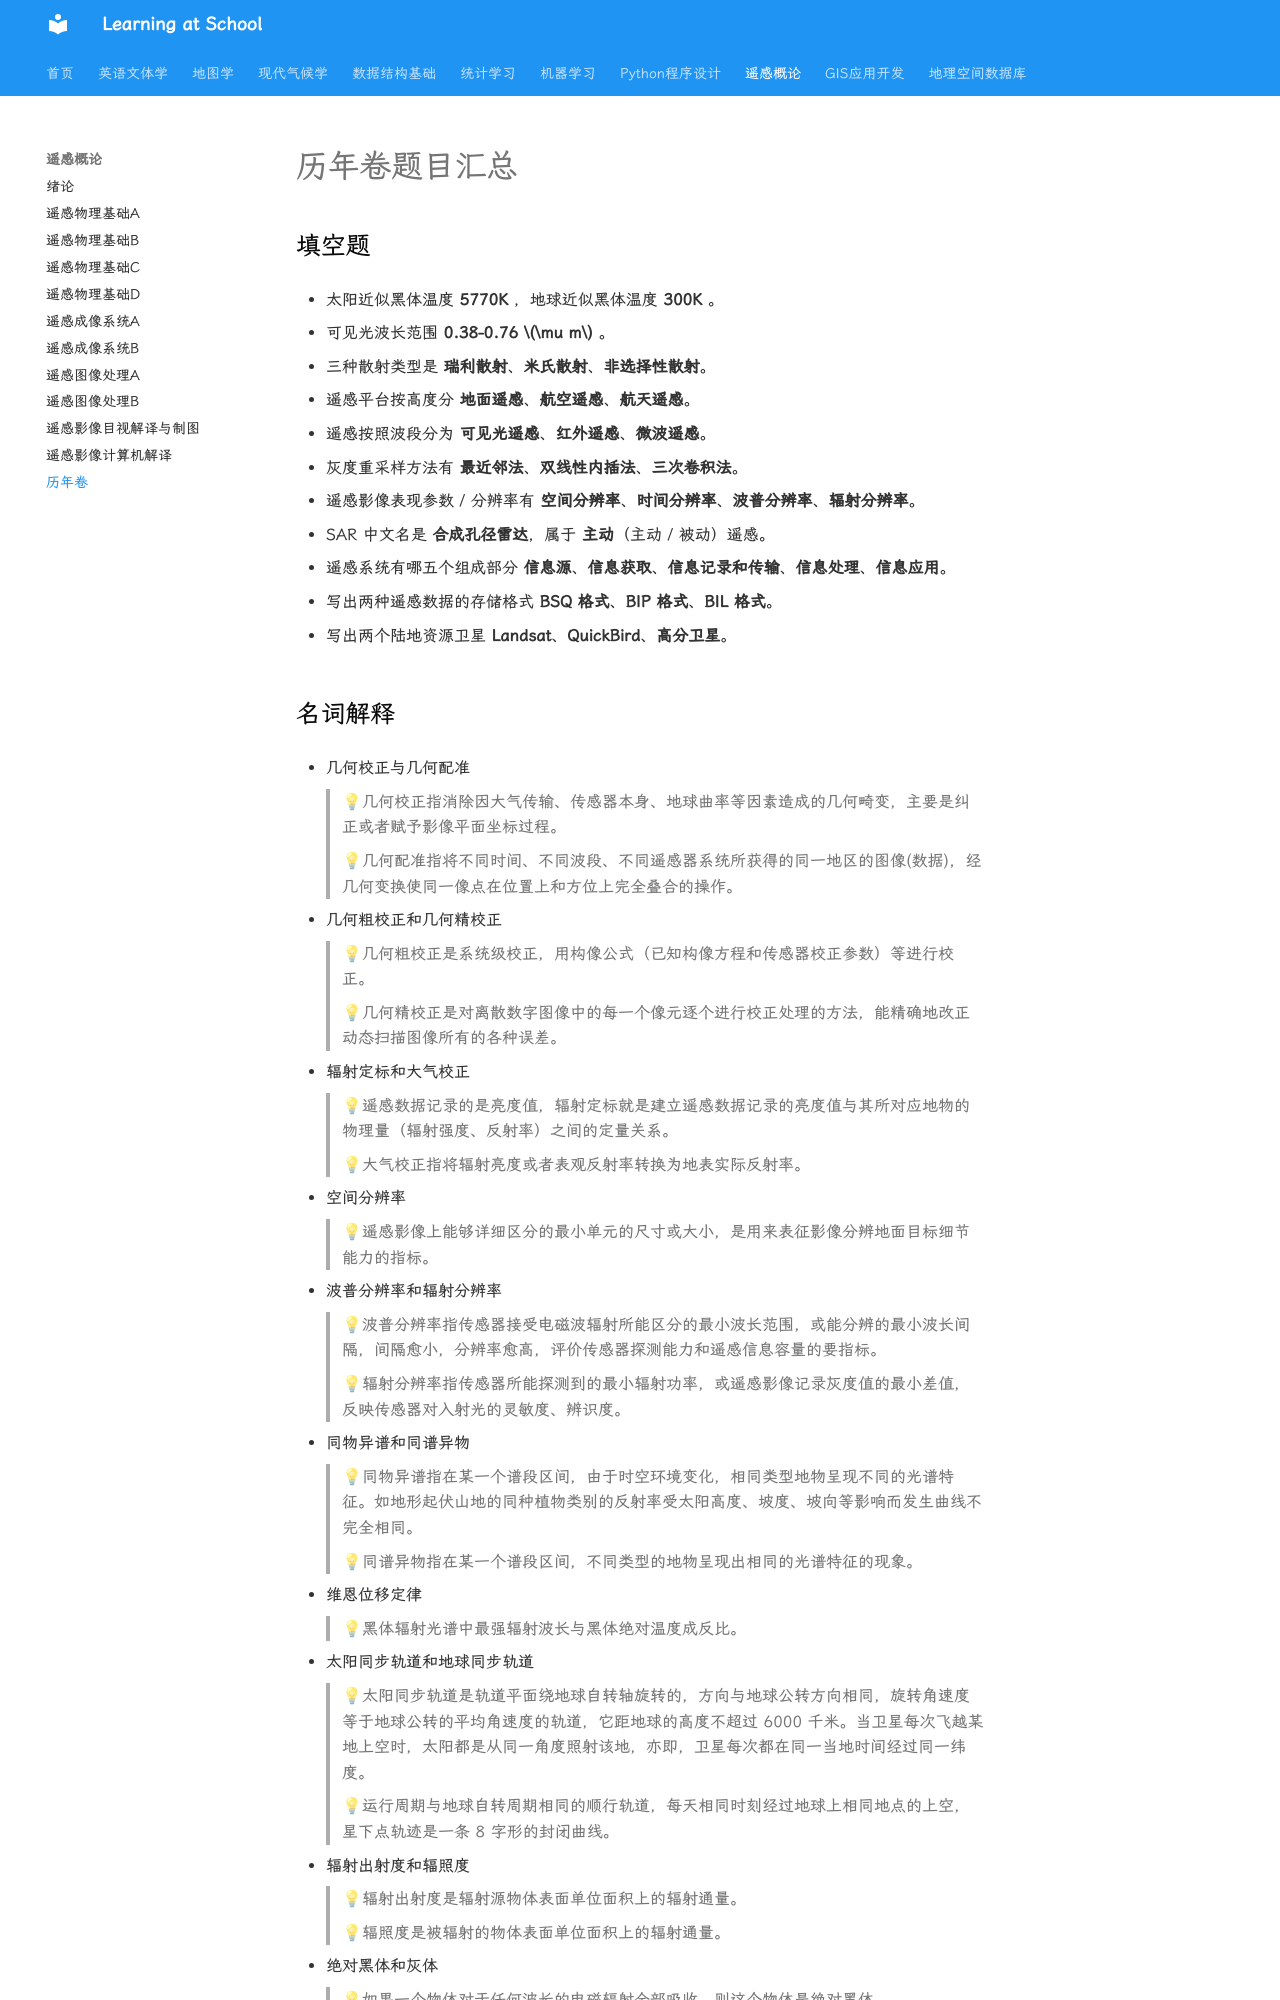

repository: WhereIsMyCake/Courses_School · page: ZJUcourse/RS/exam/index.html · generator: mkdocs


# 历年卷题目汇总

## 填空题

- 太阳近似黑体温度 **5770K** ，地球近似黑体温度 **300K** 。

- 可见光波长范围 **0.38-0.76 $\mu m$** 。

- 三种散射类型是 **瑞利散射**、**米氏散射**、**非选择性散射**。

- 遥感平台按高度分 **地面遥感**、**航空遥感**、**航天遥感**。

- 遥感按照波段分为 **可见光遥感**、**红外遥感**、**微波遥感**。

- 灰度重采样方法有 **最近邻法**、**双线性内插法**、**三次卷积法**。

- 遥感影像表现参数 / 分辨率有 **空间分辨率**、**时间分辨率**、**波普分辨率**、**辐射分辨率**。

- SAR 中文名是 **合成孔径雷达**，属于 **主动**（主动 / 被动）遥感。

- 遥感系统有哪五个组成部分 **信息源**、**信息获取**、**信息记录和传输**、**信息处理**、**信息应用**。

- 写出两种遥感数据的存储格式 **BSQ 格式**、**BIP 格式**、**BIL 格式**。

- 写出两个陆地资源卫星 **Landsat**、**QuickBird**、**高分卫星**。
